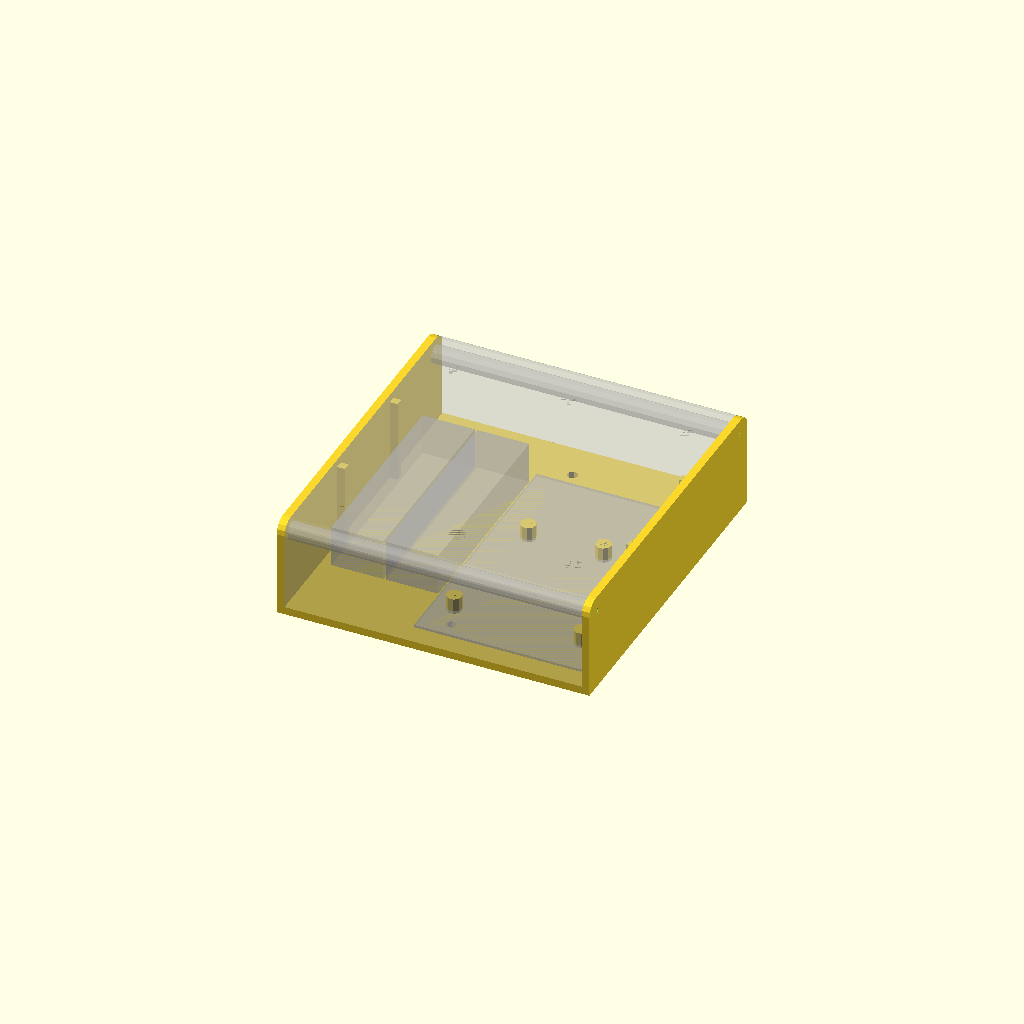
Cell 1: the model at its default parameters.
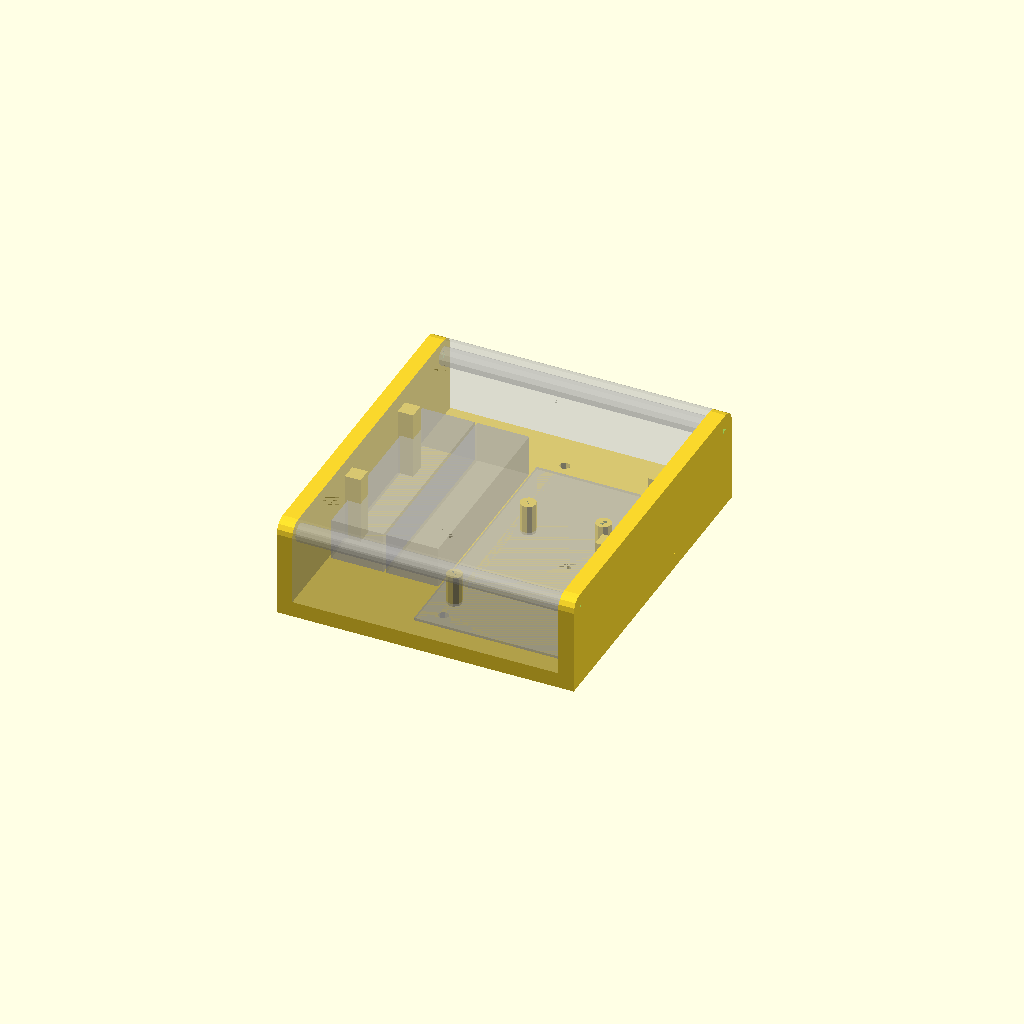
Cell 2: box_wall = 6 (everything else at default).
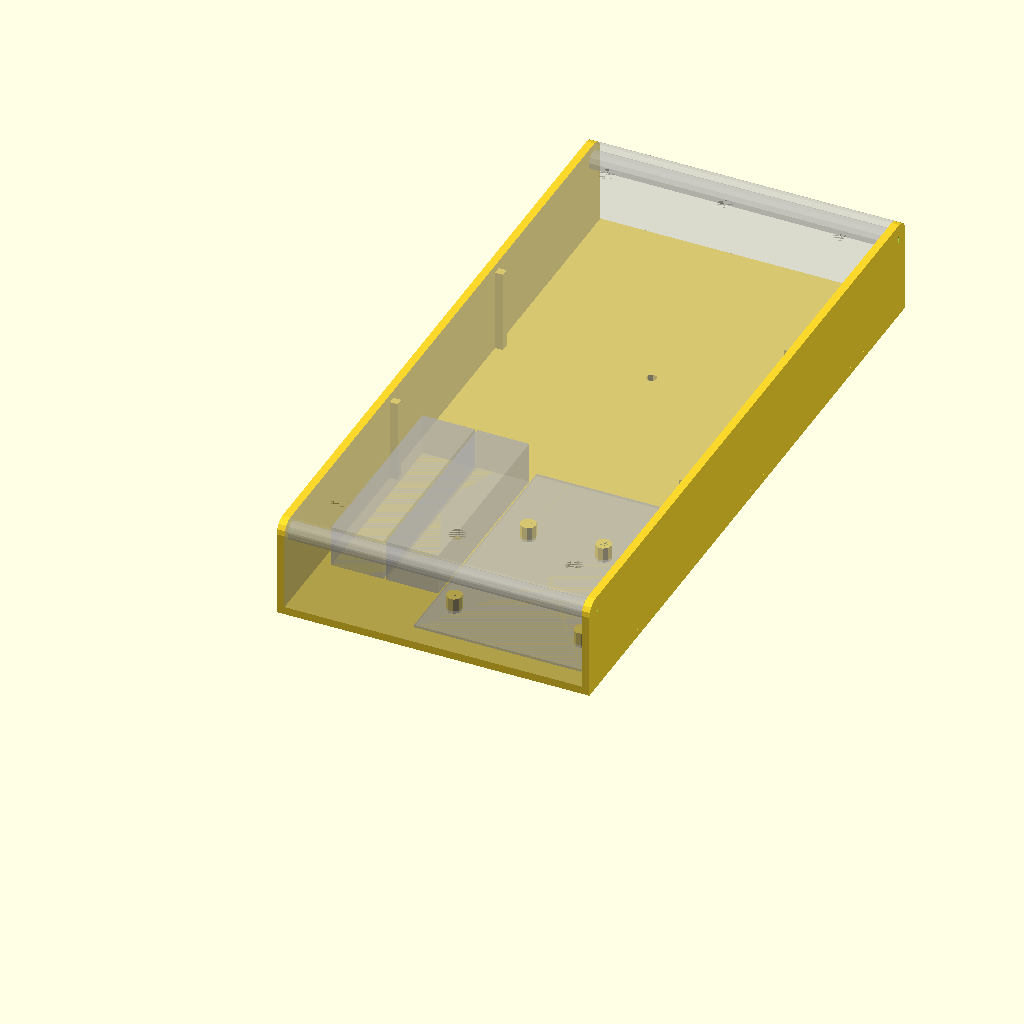
Cell 3 — box_depth set to 260, the other parameters unchanged.
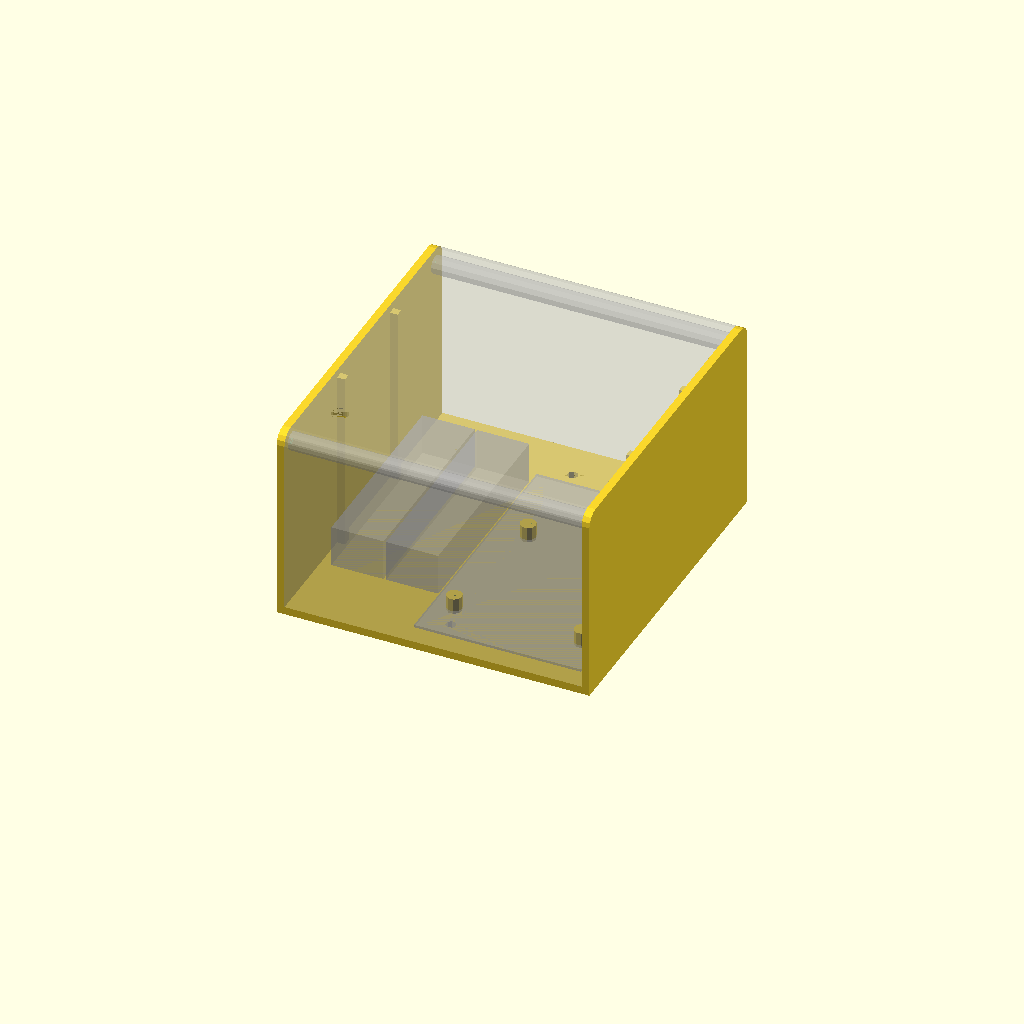
Cell 4 — box_height set to 76, the other parameters unchanged.
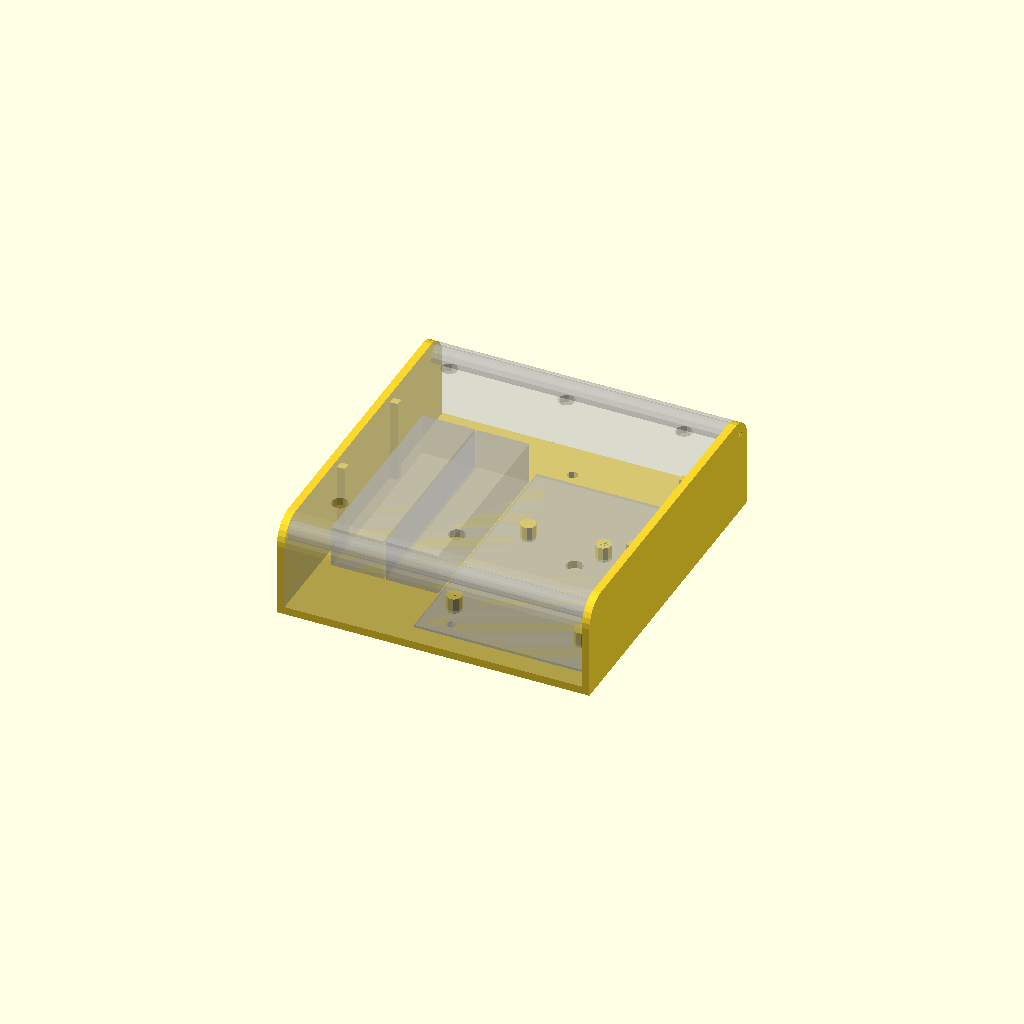
Cell 5: box_radius = 10 (everything else at default).
One fixed orthographic camera (rotation 55°, 0°, 25°; colour scheme Cornfield) for every cell.
The OpenSCAD source (Music equipment/one_guitar_amp_cable.scad):

//tc electronic box: 74x130x38, rozstaw śrub 100

box_wall=3;
box_width=126-box_wall*2;
box_depth=130;
box_height=38;
box_radius=5;

module power_socket() {
    cylinder(h=box_wall, d=8.5);
}

module jack_socket() {
    cylinder(h=box_wall*2, d=9.5);
}

module switch_socket() {
    cylinder(h=box_wall*2, d=6.5);
}

module led_socket() {
    cylinder(h=box_wall*2, d=8);
}

module trs_socket() {
    cylinder(h=box_wall*2, d=8);
}

module rounded_square(width, height, radius) {
    hull() {
        translate([radius, radius, 0]) {
            circle(r=radius);
        }
        translate([width-radius, radius, 0]) {
            circle(r=radius);
        }
        translate([radius, height-radius, 0]) {
            circle(r=radius);
        }
        translate([width-radius, height-radius, 0]) {
            circle(r=radius);
        }
    }
}

module bottom_side(width, height, radius, wall, with_holes=false) {
    rotate([90,0,90]) {
        difference() {
            linear_extrude(wall) {
                hull() {
                    translate([radius, height - radius]) {
                        circle(radius);
                    }
                    translate([width-radius, height-radius]) {
                        circle(radius);
                    }
                    translate([width-radius, 0]) {
                        square(radius, radius);
                    }
                    square(radius, radius);
                }
            }

            if (with_holes) {
                translate([6,box_height-6,0]) {
                    cylinder(h=box_wall, d=3.1);
                }
                translate([box_depth-6,box_height-6,0]) {
                    cylinder(h=box_wall, d=3.1);
                }
            }
        }
    }
}



module bottom_part() {
    bottom_side(box_depth,box_height,box_radius,box_wall, with_holes=true);

    translate([box_width-box_wall,0,0]) {
        bottom_side(box_depth,box_height,box_radius,box_wall, with_holes=true);
    }

    linear_extrude(box_wall) {
        difference() {
            square([box_width, box_depth]);
            translate([box_width/2, box_depth/2-50,0]) {
                circle(d=4);
            }
            translate([box_width/2, box_depth/2+50,0]) {
                circle(d=4);
            }
        }
    }

    //pillars
    translate([box_wall,box_depth/3,box_wall]) {
        cube([box_wall,box_wall,box_height-box_wall*2]);
    }

    translate([box_wall,box_depth/3*2,box_wall]) {
        cube([box_wall,box_wall,box_height-box_wall*2]);
    }

    translate([box_width-box_wall*2,box_depth/3,box_wall]) {
        cube([box_wall,box_wall,box_height-box_wall*2]);
    }

    translate([box_width-box_wall*2,box_depth/3*2,box_wall]) {
        cube([box_wall,box_wall,box_height-box_wall*2]);
    }
}

module top_mount() {
    difference() {
        cylinder(h=box_width-box_wall*2, d=7);
        cylinder(h=box_width-box_wall*2, d=3.1);
    }
}

module lipo_hole() {
    cube([23.5+4,28.5+4,box_wall*2], center=true);
}

module lipo_cap() {
    difference() {
        cube([23.5+4,28.5+4,4], center=true);
        cube([23.5,28.5,4], center=true);
    }

    translate([0,0,2]) {
        cube([23.5+6,28.5+6,1], center=true);
    }
}

module top_part() {
    translate([box_wall, 6, box_height-6]) {
        rotate([0,90,0]) {
            difference() {
                top_mount();
            }
        }
    }

    translate([box_wall, box_depth-6, box_height-6]) {
        rotate([0,90,0]) {
            difference() {
                top_mount();
            }
        }
    }

    difference() {
        translate([box_wall,0,box_wall]) {
            bottom_side(box_depth, box_height-box_wall, box_radius, box_width-box_wall*2);
        }

        translate([box_wall,box_wall,box_wall]) {
            bottom_side(box_depth-box_wall*2, box_height-box_wall*2, box_radius, box_width-box_wall*2);
        }

        /* bottom sockets
        translate([box_width/2,box_wall,box_height/3]) {
            rotate([90,0,0]) {
                power_socket();
            }
        }
        */

        //top sockets
    }
}

module top_part_fs_rf_relay() {
    difference() {
        top_part();

        rotate([90,0,0]) {
            translate([box_width-15, box_height/2, -box_depth]) {
                power_socket();
            }

            translate([15, box_height/2, -box_depth]) {
                jack_socket();
            }
        }

        translate([box_width/2,box_depth-40, box_height-box_wall*2]) {
            switch_socket();
        }

        translate([box_width/2,box_depth-52, box_height-box_wall*2]) {
            led_socket();
        }

        translate([25,box_depth-32,box_height-1]) {
            linear_extrude(1) {
                text("On/Off", size=4);
            }
        }

        translate([12,box_depth-10,box_height-1]) {
            linear_extrude(1) {
                text("FS", size=3);
            }
        }

        translate([box_width-23,box_depth-10,box_height-1]) {
            linear_extrude(1) {
                text("DC (9V)", size=3);
            }
        }
    }
}


module top_part_fxloop_rf_relay() {
    difference() {
        top_part();

        //top sockets
        rotate([90,0,0]) {
            translate([box_width-15, box_height/2, -box_depth]) {
                jack_socket();
            }

            translate([box_width/2, box_height/2, -box_depth]) {
                power_socket();
            }

            translate([15, box_height/2, -box_depth]) {
                jack_socket();
            }
        }

        translate([27,box_depth-10,box_height-1]) {
            linear_extrude(1) {
                text("DC (9V)", size=3);
            }
        }

        translate([11,box_depth-10,box_height-1]) {
            linear_extrude(1) {
                text("S-IN", size=3);
            }
        }

        translate([box_width-18,box_depth-10,box_height-1]) {
            linear_extrude(1) {
                text("R-IN", size=3);
            }
        }

        //plate sockets
        translate([box_width/2,box_depth-40, box_height-box_wall*2]) {
            switch_socket();
        }

        translate([box_width/2,box_depth-52, box_height-box_wall*2]) {
            led_socket();
        }

        translate([25,box_depth-32,box_height-1]) {
            linear_extrude(1) {
                text("On/Off", size=4);
            }
        }

        //bottom sockets
        rotate([90,0,0]) {
            translate([box_width-15, box_height/2, 0]) {
                jack_socket();
            }

            translate([15, box_height/2, 0]) {
                jack_socket();
            }
        }

        translate([8,10,box_height-1]) {
            linear_extrude(1) {
                text("S-OUT", size=3);
            }
        }

        translate([box_width-21,10,box_height-1]) {
            linear_extrude(1) {
                text("R-OUT", size=3);
            }
        }
    }
}

module top_part_power() {
    /*
    translate([box_width-box_wall,10,box_height- box_wall]) {
        rotate([270,0,90]) {
            pcb_mount(17.5,box_width-box_wall*2,3);
        }
    }*/

    difference() {
        top_part();

        rotate([90,0,0]) {
            translate([box_width/2, box_height/2, -box_depth]) {
                power_socket();
            }
        }

        translate([box_width/2,box_depth-30, box_height-box_wall*2]) {
            switch_socket();
        }

        translate([14,box_depth-10,box_height-1]) {
            linear_extrude(1) {
                text("DC OUT (9V, - inside)", size=4);
            }
        }

        rotate([90,0,0]) {
            translate([box_width/2, box_height/2, -box_wall]) {
                power_socket();
            }
        }

        translate([11,10,box_height-1]) {
            linear_extrude(1) {
                text("CHARGE (5V, + inside)", size=4);
            }
        }

        translate([box_width/2,box_depth-60,box_height-box_wall]) {
            lipo_hole();
        }
    }
}


//top_part_fs_rf_relay();

//top_part_fxloop_rf_relay();

//top_part_power();

//lipo_cap();

//top_part_power();

//bottom_power();

module screw_socket() {
    difference() {
        cylinder(h=box_wall*2, d=6);
        cylinder(h=box_wall*2, d=3);
    }
}

module pca10040_mount() {
    
    %cube([64,101,1]);
   
    
    translate([6+2,14+2,0]) {
        screw_socket();
    }
    
    translate([55+2,14+2,0]) {
        screw_socket();
    }
    
    translate([11+2,64+2,0]) {
        screw_socket();
    }
    
    translate([40+2,64+2,0]) {
        screw_socket();
    }
    
    translate([55+2,95+2,0]) {
        screw_socket();
    }
}

module battery_holder() {
    cube([20,75,16]);
}

module bottom_midi() {
    bottom_part();
    translate([7+20+1+20+1,8,box_wall]) {
        pca10040_mount();
    }

    %translate([7,30,box_wall]) {
        battery_holder();
    }

    %translate([7+20+1,30,box_wall]) {
        battery_holder();
    }
}


//bottom_midi();

module top_midi() {
    difference() {
        top_part();
        
        rotate([90,0,0]) {
            translate([box_width/2-22.5, box_height/2, -box_depth]) {
                power_socket();
            }
        }
        
        rotate([90,0,0]) {
            translate([box_width/2+22.5, box_height/2, -box_depth]) {
                trs_socket();
            }
        }

        translate([box_width/2,box_depth-20, box_height-box_wall*2]) {
            switch_socket();
        }
        
        translate([box_width/2-45,box_depth-20, box_height-box_wall*2]) {
            switch_socket();
        }
        
        translate([box_width/2+45,box_depth-20, box_height-box_wall*2]) {
            switch_socket();
        }
        
        
        translate([box_width/2, 20, box_height-box_wall*2]) {
            switch_socket();
        }
        
        translate([box_width/2-45, 20, box_height-box_wall*2]) {
            switch_socket();
        }
        
        translate([box_width/2+45, 20, box_height-box_wall*2]) {
            switch_socket();
        }

        /*
        translate([25,box_depth-32,box_height-1]) {
            linear_extrude(1) {
                text("On/Off", size=4);
            }
        }

        translate([12,box_depth-10,box_height-1]) {
            linear_extrude(1) {
                text("FS", size=3);
            }
        }

        translate([box_width-23,box_depth-10,box_height-1]) {
            linear_extrude(1) {
                text("DC (9V)", size=3);
            }
        }
        */
    }
}


bottom_midi();

%top_midi();
Parameter table extracted from the source (name, type, default, range or options):
box_wall: number, default 3
box_depth: number, default 130
box_height: number, default 38
box_radius: number, default 5
